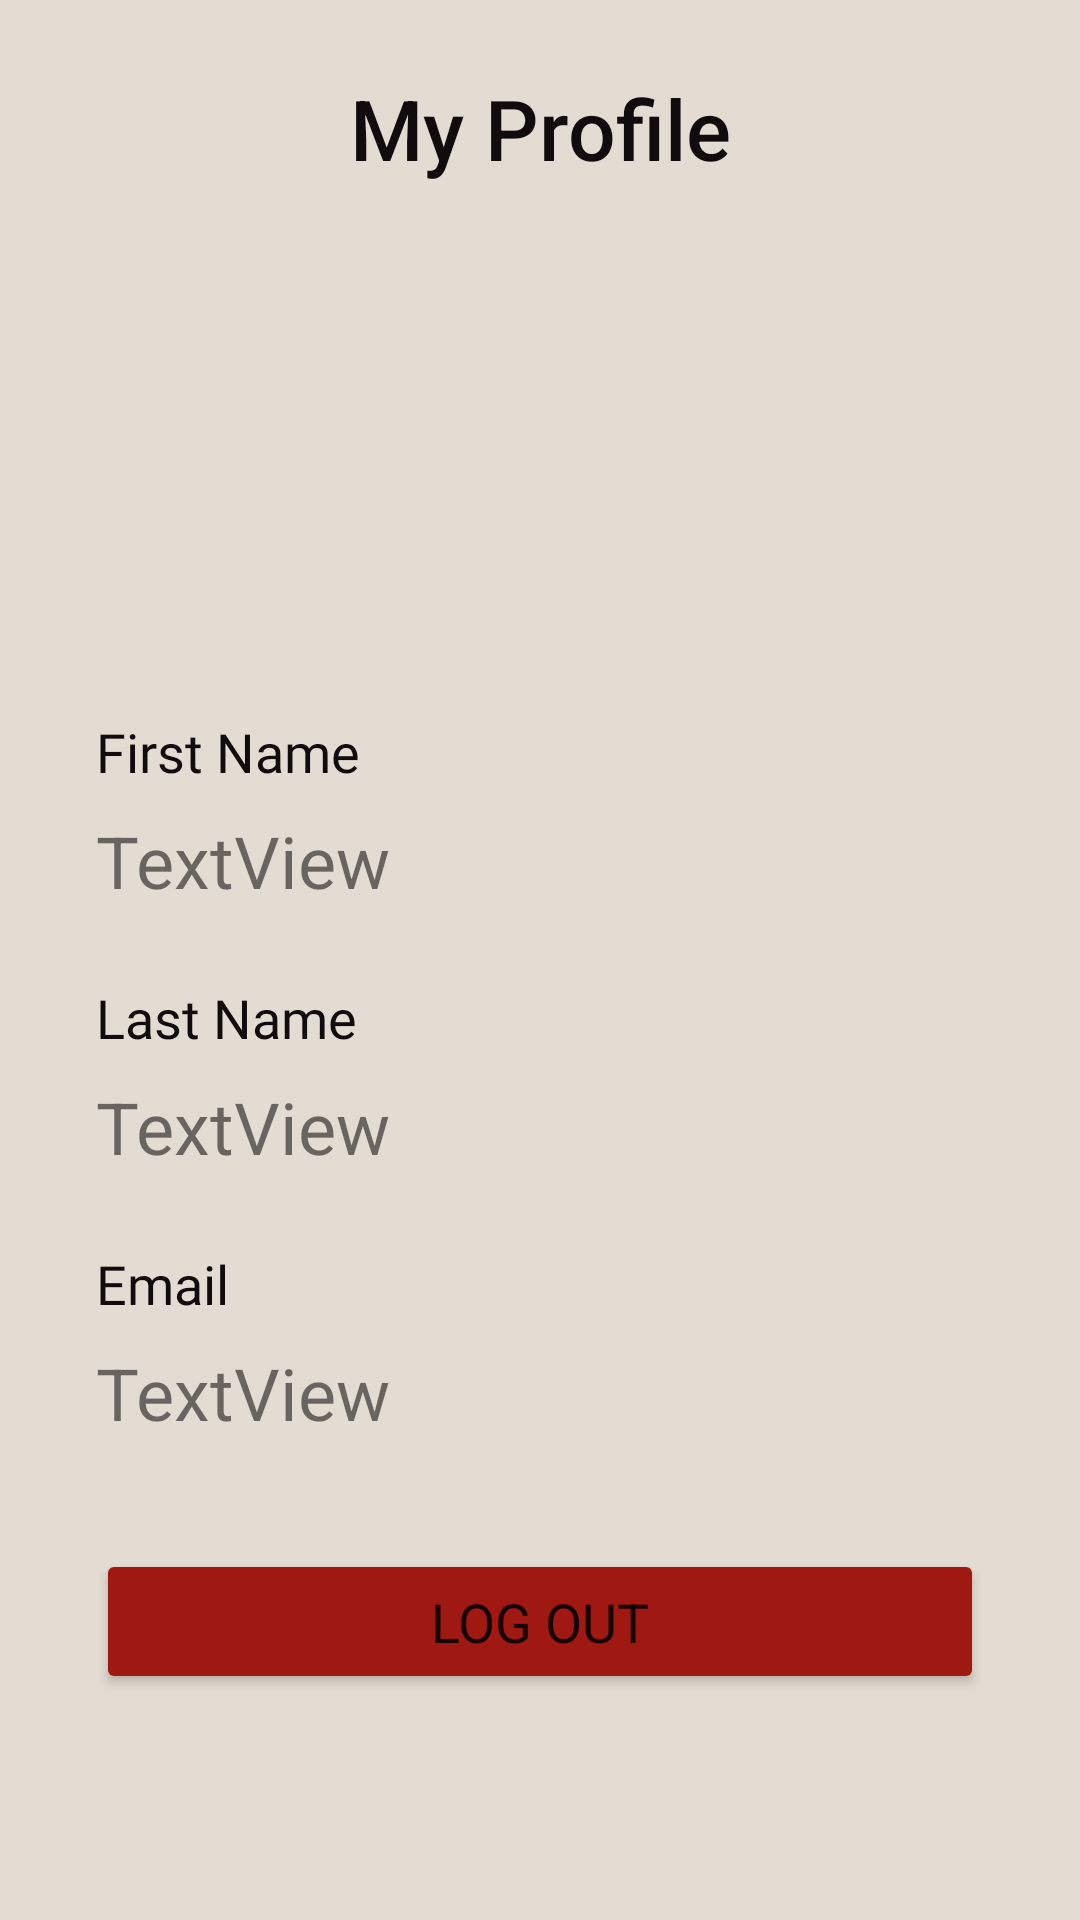

This screen was rendered from an Android layout file. Write that file and the resources it references.
<!-- AndroidManifest.xml: application theme Theme.TechnovatorsDiary -->
<!-- res/layout/activity_profile.xml -->
<?xml version="1.0" encoding="utf-8"?>
<androidx.constraintlayout.widget.ConstraintLayout xmlns:android="http://schemas.android.com/apk/res/android"
    xmlns:app="http://schemas.android.com/apk/res-auto"
    xmlns:tools="http://schemas.android.com/tools"
    android:id="@+id/main"
    android:layout_width="match_parent"
    android:layout_height="match_parent"
    android:background="@color/c1"
    tools:context=".Profile">

    <ImageView
        android:id="@+id/btnback"
        android:layout_width="59dp"
        android:layout_height="44dp"
        android:layout_marginStart="16dp"
        android:layout_marginTop="24dp"
        app:srcCompat="@drawable/black_btnback"
        app:layout_constraintStart_toStartOf="parent"
        app:layout_constraintTop_toTopOf="parent" />

    <TextView
        android:id="@+id/tvMyProfile"
        android:layout_width="wrap_content"
        android:layout_height="wrap_content"
        android:layout_marginTop="24dp"
        android:fontFamily="sans-serif-medium"
        android:text="@string/profile"
        android:textColor="@color/c4"
        android:textSize="28sp"
        app:layout_constraintTop_toTopOf="parent"
        app:layout_constraintStart_toStartOf="parent"
        app:layout_constraintEnd_toEndOf="parent" />

    <ImageView
        android:id="@+id/imageView3"
        android:layout_width="109dp"
        android:layout_height="121dp"
        android:layout_marginTop="24dp"
        app:layout_constraintEnd_toEndOf="parent"
        app:layout_constraintStart_toStartOf="parent"
        app:layout_constraintTop_toBottomOf="@+id/tvMyProfile"
        app:srcCompat="@drawable/user" />

    <TextView
        android:id="@+id/labelFirstName"
        android:layout_width="wrap_content"
        android:layout_height="wrap_content"
        android:layout_marginStart="32dp"
        android:layout_marginTop="32dp"
        android:text="@string/firstname"
        android:fontFamily="@font/open_sans_bold"
        android:textColor="@color/c4"
        android:textSize="18sp"
        app:layout_constraintStart_toStartOf="parent"
        app:layout_constraintTop_toBottomOf="@+id/imageView3" />

    <TextView
        android:id="@+id/tvFirstName"
        android:layout_width="0dp"
        android:layout_height="wrap_content"
        android:layout_marginTop="8dp"
        android:layout_marginEnd="32dp"
        android:text="TextView"
        android:fontFamily="sans-serif"
        android:textSize="24sp"
        app:layout_constraintStart_toStartOf="@+id/labelFirstName"
        app:layout_constraintEnd_toEndOf="parent"
        app:layout_constraintTop_toBottomOf="@+id/labelFirstName" />

    <TextView
        android:id="@+id/labelLastName"
        android:layout_width="wrap_content"
        android:layout_height="wrap_content"
        android:layout_marginStart="32dp"
        android:layout_marginTop="24dp"
        android:text="@string/lastname"
        android:fontFamily="@font/open_sans_bold"
        android:textColor="@color/c4"
        android:textSize="18sp"
        app:layout_constraintStart_toStartOf="parent"
        app:layout_constraintTop_toBottomOf="@+id/tvFirstName" />

    <TextView
        android:id="@+id/tvLastName"
        android:layout_width="0dp"
        android:layout_height="wrap_content"
        android:layout_marginTop="8dp"
        android:layout_marginEnd="32dp"
        android:text="TextView"
        android:fontFamily="sans-serif"
        android:textSize="24sp"
        app:layout_constraintStart_toStartOf="@+id/labelLastName"
        app:layout_constraintEnd_toEndOf="parent"
        app:layout_constraintTop_toBottomOf="@+id/labelLastName" />

    <TextView
        android:id="@+id/labelEmail"
        android:layout_width="wrap_content"
        android:layout_height="wrap_content"
        android:layout_marginStart="32dp"
        android:layout_marginTop="24dp"
        android:text="@string/email"
        android:fontFamily="@font/open_sans_bold"
        android:textColor="@color/c4"
        android:textSize="18sp"
        app:layout_constraintStart_toStartOf="parent"
        app:layout_constraintTop_toBottomOf="@+id/tvLastName" />

    <TextView
        android:id="@+id/tvEmail"
        android:layout_width="0dp"
        android:layout_height="wrap_content"
        android:layout_marginTop="8dp"
        android:layout_marginEnd="32dp"
        android:text="TextView"
        android:fontFamily="sans-serif"
        android:textSize="24sp"
        app:layout_constraintStart_toStartOf="@+id/labelEmail"
        app:layout_constraintEnd_toEndOf="parent"
        app:layout_constraintTop_toBottomOf="@+id/labelEmail" />

    <Button
        android:id="@+id/btnLogOut"
        android:layout_width="0dp"
        android:layout_height="wrap_content"
        android:layout_marginStart="32dp"
        android:layout_marginTop="36dp"
        android:layout_marginEnd="32dp"
        android:backgroundTint="@color/Logout"
        android:elevation="4dp"
        android:fontFamily="sans-serif"
        android:text="@string/logout"
        android:textSize="18sp"
        app:cornerRadius="30dp"
        android:paddingTop="12dp"
        android:paddingBottom="12dp"
        app:layout_constraintTop_toBottomOf="@+id/tvEmail"
        app:layout_constraintStart_toStartOf="parent"
        app:layout_constraintEnd_toEndOf="parent" />

</androidx.constraintlayout.widget.ConstraintLayout>
<!-- resources referenced by this layout -->
<resources>
  <color name="Logout">#9F1811</color>
  <color name="c1">#E3DCD2</color>
  <color name="c4">#100C0D</color>
  <string name="email">Email</string>
  <string name="firstname">First Name</string>
  <string name="lastname">Last Name</string>
  <string name="logout">Log Out</string>
  <string name="profile">My Profile</string>
  <style name="Theme.TechnovatorsDiary" parent="Theme.MaterialComponents.DayNight.NoActionBar">
          
          <item name="colorPrimary">@color/purple_500</item>
          <item name="colorPrimaryVariant">@color/purple_700</item>
          <item name="colorOnPrimary">@color/white</item>
          
          <item name="colorSecondary">@color/teal_200</item>
          <item name="colorSecondaryVariant">@color/teal_700</item>
          <item name="colorOnSecondary">@color/black</item>
          
          <item name="android:statusBarColor">?attr/colorPrimaryVariant</item>
          
      </style>
  <color name="purple_500">#FF6200EE</color>
  <color name="purple_700">#FF3700B3</color>
  <color name="white">#FFFFFFFF</color>
  <color name="teal_200">#FF03DAC5</color>
  <color name="teal_700">#FF018786</color>
  <color name="black">#FF000000</color>
</resources>
